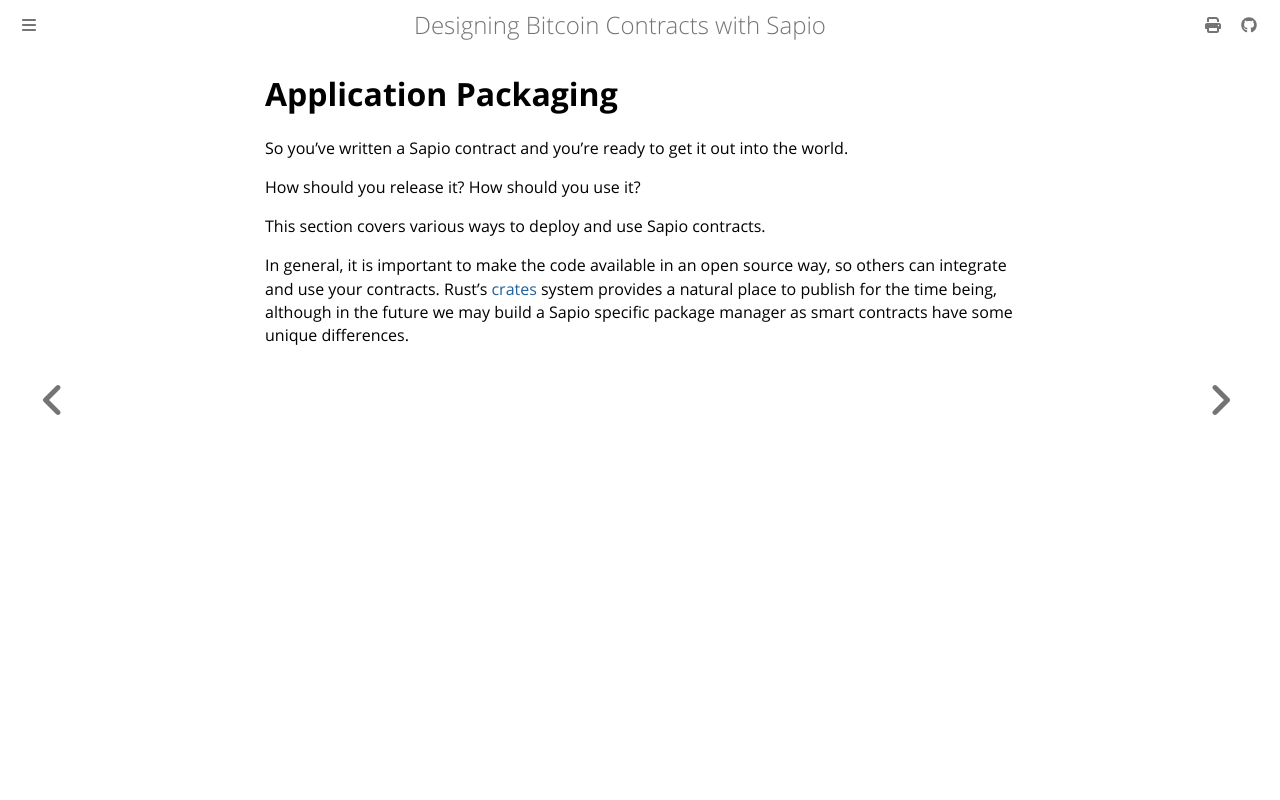

repository: sapio-lang/sapio · page: ch06-00-packaging.html · generator: mdbook

# Application Packaging

So you've written a Sapio contract and you're ready to get it out into the
world.

How should you release it? How should you use it?

This section covers various ways to deploy and use Sapio contracts.

In general, it is important to make the code available in an open source way,
so others can integrate and use your contracts. Rust's [crates](crates.io)
system provides a natural place to publish for the time being, although
in the future we may build a Sapio specific package manager as smart contracts
have some unique differences.
